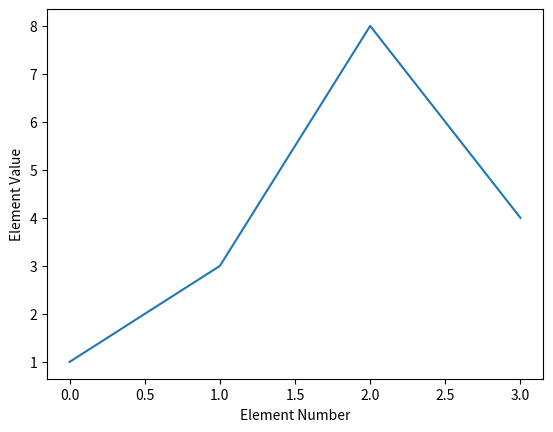

Reproduce this figure in Python.
"""
Line chart with four values.
The x-axis defaults to start at zero.
"""
import matplotlib.pyplot as plt

y = [1, 3, 8, 4]

plt.plot(y)
plt.ylabel('Element Value')
plt.xlabel('Element Number')

plt.show()
